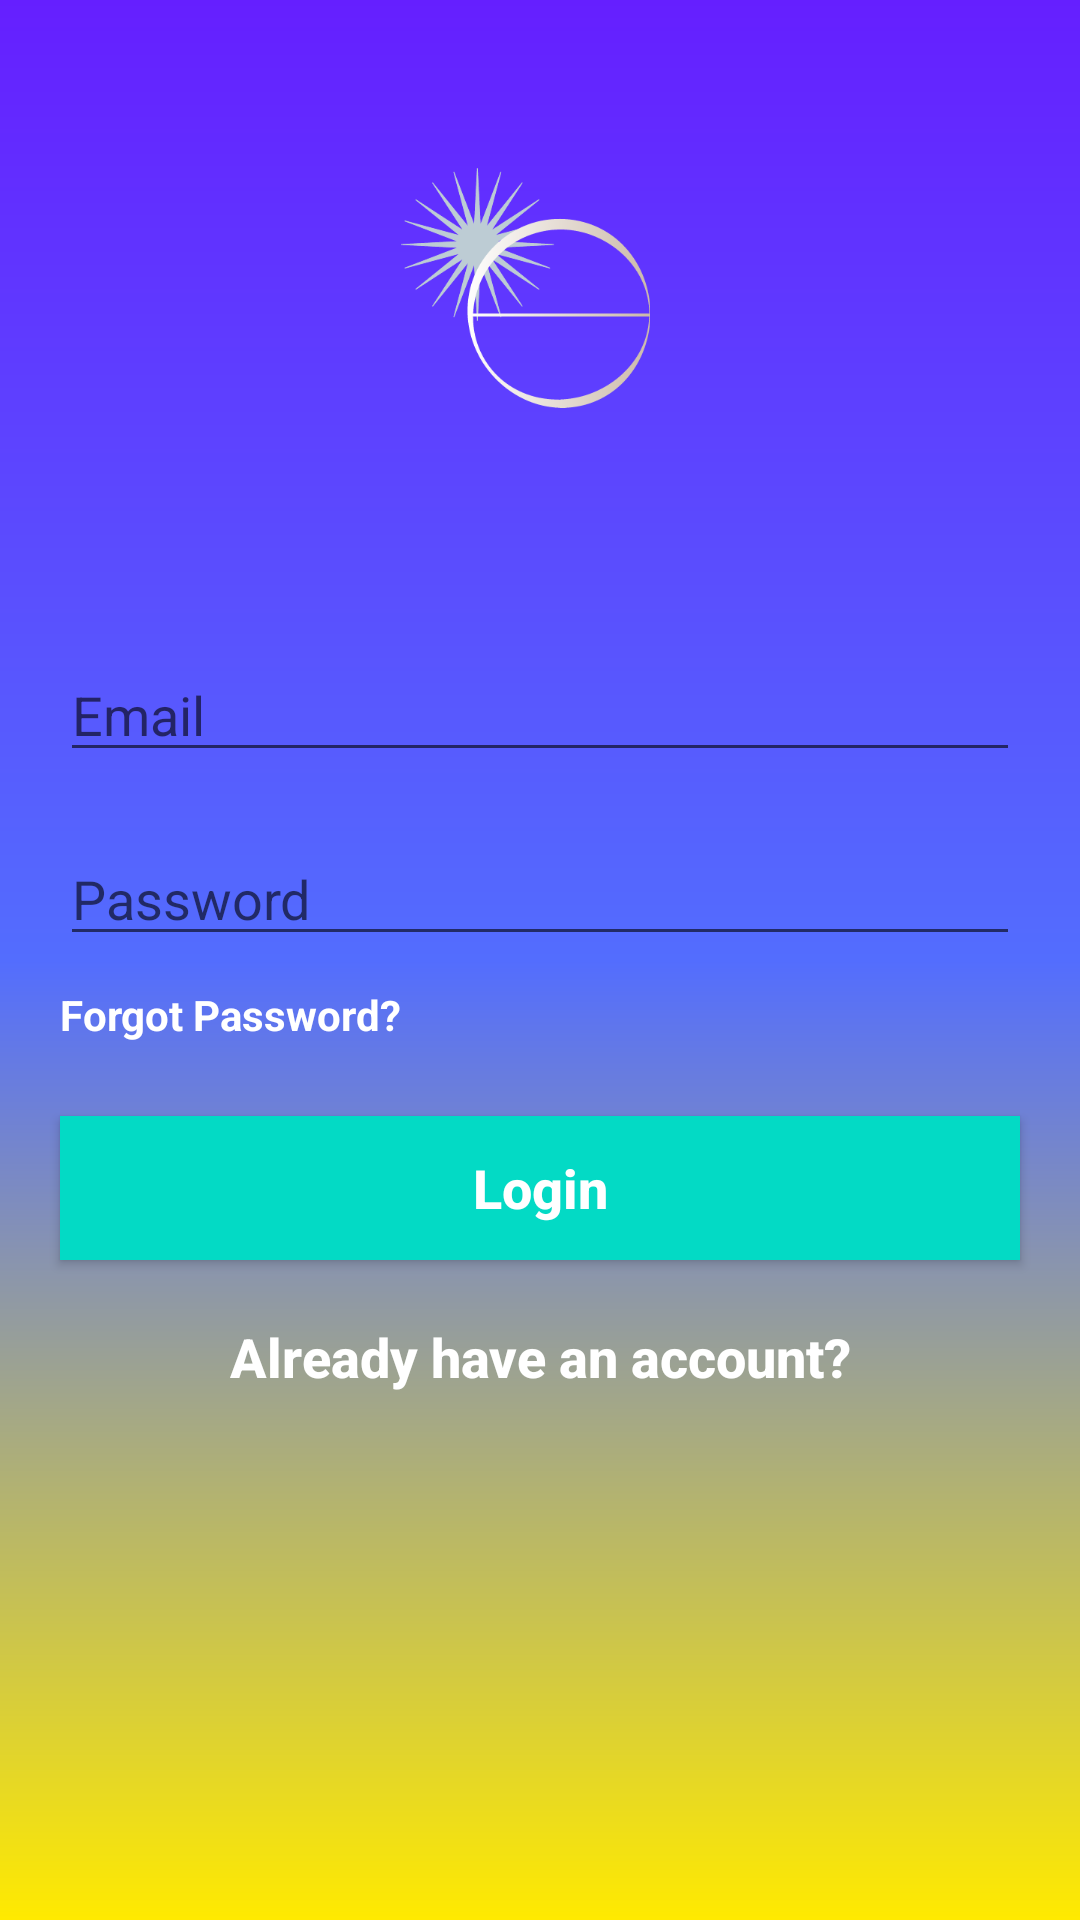

Produce the Android XML layout that renders to this screen, including the resource entries it uses.
<!-- AndroidManifest.xml: application theme AppTheme -->
<!-- res/layout/activity_login.xml -->
<?xml version="1.0" encoding="utf-8"?>
<androidx.constraintlayout.widget.ConstraintLayout xmlns:android="http://schemas.android.com/apk/res/android"
    xmlns:app="http://schemas.android.com/apk/res-auto"
    xmlns:tools="http://schemas.android.com/tools"
    android:layout_width="match_parent"
    android:layout_height="match_parent"
    tools:context=".LoginActivity"
    android:background="@drawable/gradient_bg">


    <ImageView
        android:id="@+id/profileImg"
        android:layout_width="101dp"
        android:layout_height="80dp"
        android:src="@drawable/egesoft"
        app:layout_constraintBottom_toBottomOf="parent"
        app:layout_constraintEnd_toEndOf="parent"
        app:layout_constraintStart_toStartOf="parent"
        app:layout_constraintTop_toTopOf="parent"
        app:layout_constraintVertical_bias="0.1"
        android:layout_marginEnd="10dp"/>
    <EditText
        android:id="@+id/userEmail"
        style="@style/App_EditTextStyle"
        app:layout_constraintTop_toBottomOf="@id/profileImg"
        app:layout_constraintStart_toStartOf="parent"
        app:layout_constraintEnd_toEndOf="parent"
        android:layout_marginTop="80dp"
        android:hint="@string/login_email_text"
        android:inputType="textEmailAddress"/>
    <EditText
        android:id="@+id/userPwd"
        style="@style/App_EditTextStyle"
        app:layout_constraintTop_toBottomOf="@id/userEmail"
        app:layout_constraintStart_toStartOf="parent"
        app:layout_constraintEnd_toEndOf="parent"
        android:layout_marginTop="20dp"
        android:inputType="textPassword"
        android:hint="@string/login_password_text"/>

    <TextView
        android:id="@+id/forgotPwdText"
        android:layout_width="wrap_content"
        android:layout_height="wrap_content"
        app:layout_constraintStart_toStartOf="parent"
        app:layout_constraintEnd_toEndOf="parent"
        app:layout_constraintTop_toBottomOf="@id/userPwd"
        tools:text="Forgot Password?"
        app:layout_constraintHorizontal_bias="0"
        android:layout_marginStart="20dp"
        android:layout_marginTop="10dp"
        android:textStyle="bold"
        android:text="@string/forgot_password"
        android:textColor="@android:color/white"/>
    <Button
        android:id="@+id/loginBtn"
        android:layout_width="match_parent"
        android:layout_marginEnd="20dp"
        android:layout_marginStart="20dp"
        android:layout_height="wrap_content"
        android:text="@string/login"
        android:textAllCaps="false"
        app:layout_constraintBottom_toBottomOf="parent"
        app:layout_constraintEnd_toEndOf="parent"
        app:layout_constraintStart_toStartOf="parent"
        app:layout_constraintTop_toBottomOf="@id/forgotPwdText"
        app:layout_constraintVertical_bias="0.1"
        android:background="@color/colorAccent"
        android:textColor="@android:color/white"
        android:textStyle="bold"
        android:textSize="18sp"/>
    <TextView
        android:id="@+id/signUpTxt"
        android:layout_width="match_parent"
        android:layout_height="wrap_content"
        app:layout_constraintStart_toStartOf="parent"
        app:layout_constraintEnd_toEndOf="parent"
        app:layout_constraintTop_toBottomOf="@id/loginBtn"
        android:layout_marginTop="20dp"
        android:layout_marginStart="20dp"
        android:layout_marginEnd="20dp"
        android:textAlignment="center"
        tools:text="Already have an account?"
        android:textSize="18sp"
        android:textStyle="bold"
        android:fontFamily="sans-serif-medium"
        android:text="@string/already_have_an_account"
        android:textColor="@android:color/white"/>

</androidx.constraintlayout.widget.ConstraintLayout>
<!-- resources referenced by this layout -->
<resources>
  <!-- drawable egesoft: png bitmap (drawable, 17833 bytes) -->
  <!-- drawable gradient_bg (drawable) -->
  <?xml version="1.0" encoding="utf-8"?>
  <shape xmlns:android="http://schemas.android.com/apk/res/android">
  
      <gradient
          android:startColor="#ffea00"
          android:centerColor="#536dfe"
          android:endColor="#651fff"
          android:angle="90"/>
  
  </shape>
  <string name="already_have_an_account">Already have an account?</string>
  <string name="forgot_password">Forgot Password?</string>
  <string name="login">Login</string>
  <string name="login_email_text">Email</string>
  <string name="login_password_text">Password</string>
  <style name="App_EditTextStyle" parent="Widget.AppCompat.EditText">
          <item name="android:layout_width">match_parent</item>
          <item name="android:layout_height">wrap_content</item>
          <item name="android:layout_marginStart">20dp</item>
          <item name="android:layout_marginEnd">20dp</item>
      </style>
  <style name="AppTheme" parent="Theme.AppCompat.Light.DarkActionBar">
          
          <item name="colorPrimary">@color/colorPrimary</item>
          <item name="colorPrimaryDark">@color/colorPrimaryDark</item>
          <item name="colorAccent">@color/colorAccent</item>
      </style>
  <!-- not gathered from this repository: default colours our renderer supplied (Android Studio template values) -->
  <color name="colorPrimary">#FF6200EE</color>
  <color name="colorPrimaryDark">#FF3700B3</color>
  <color name="colorAccent">#FF03DAC5</color>
</resources>
